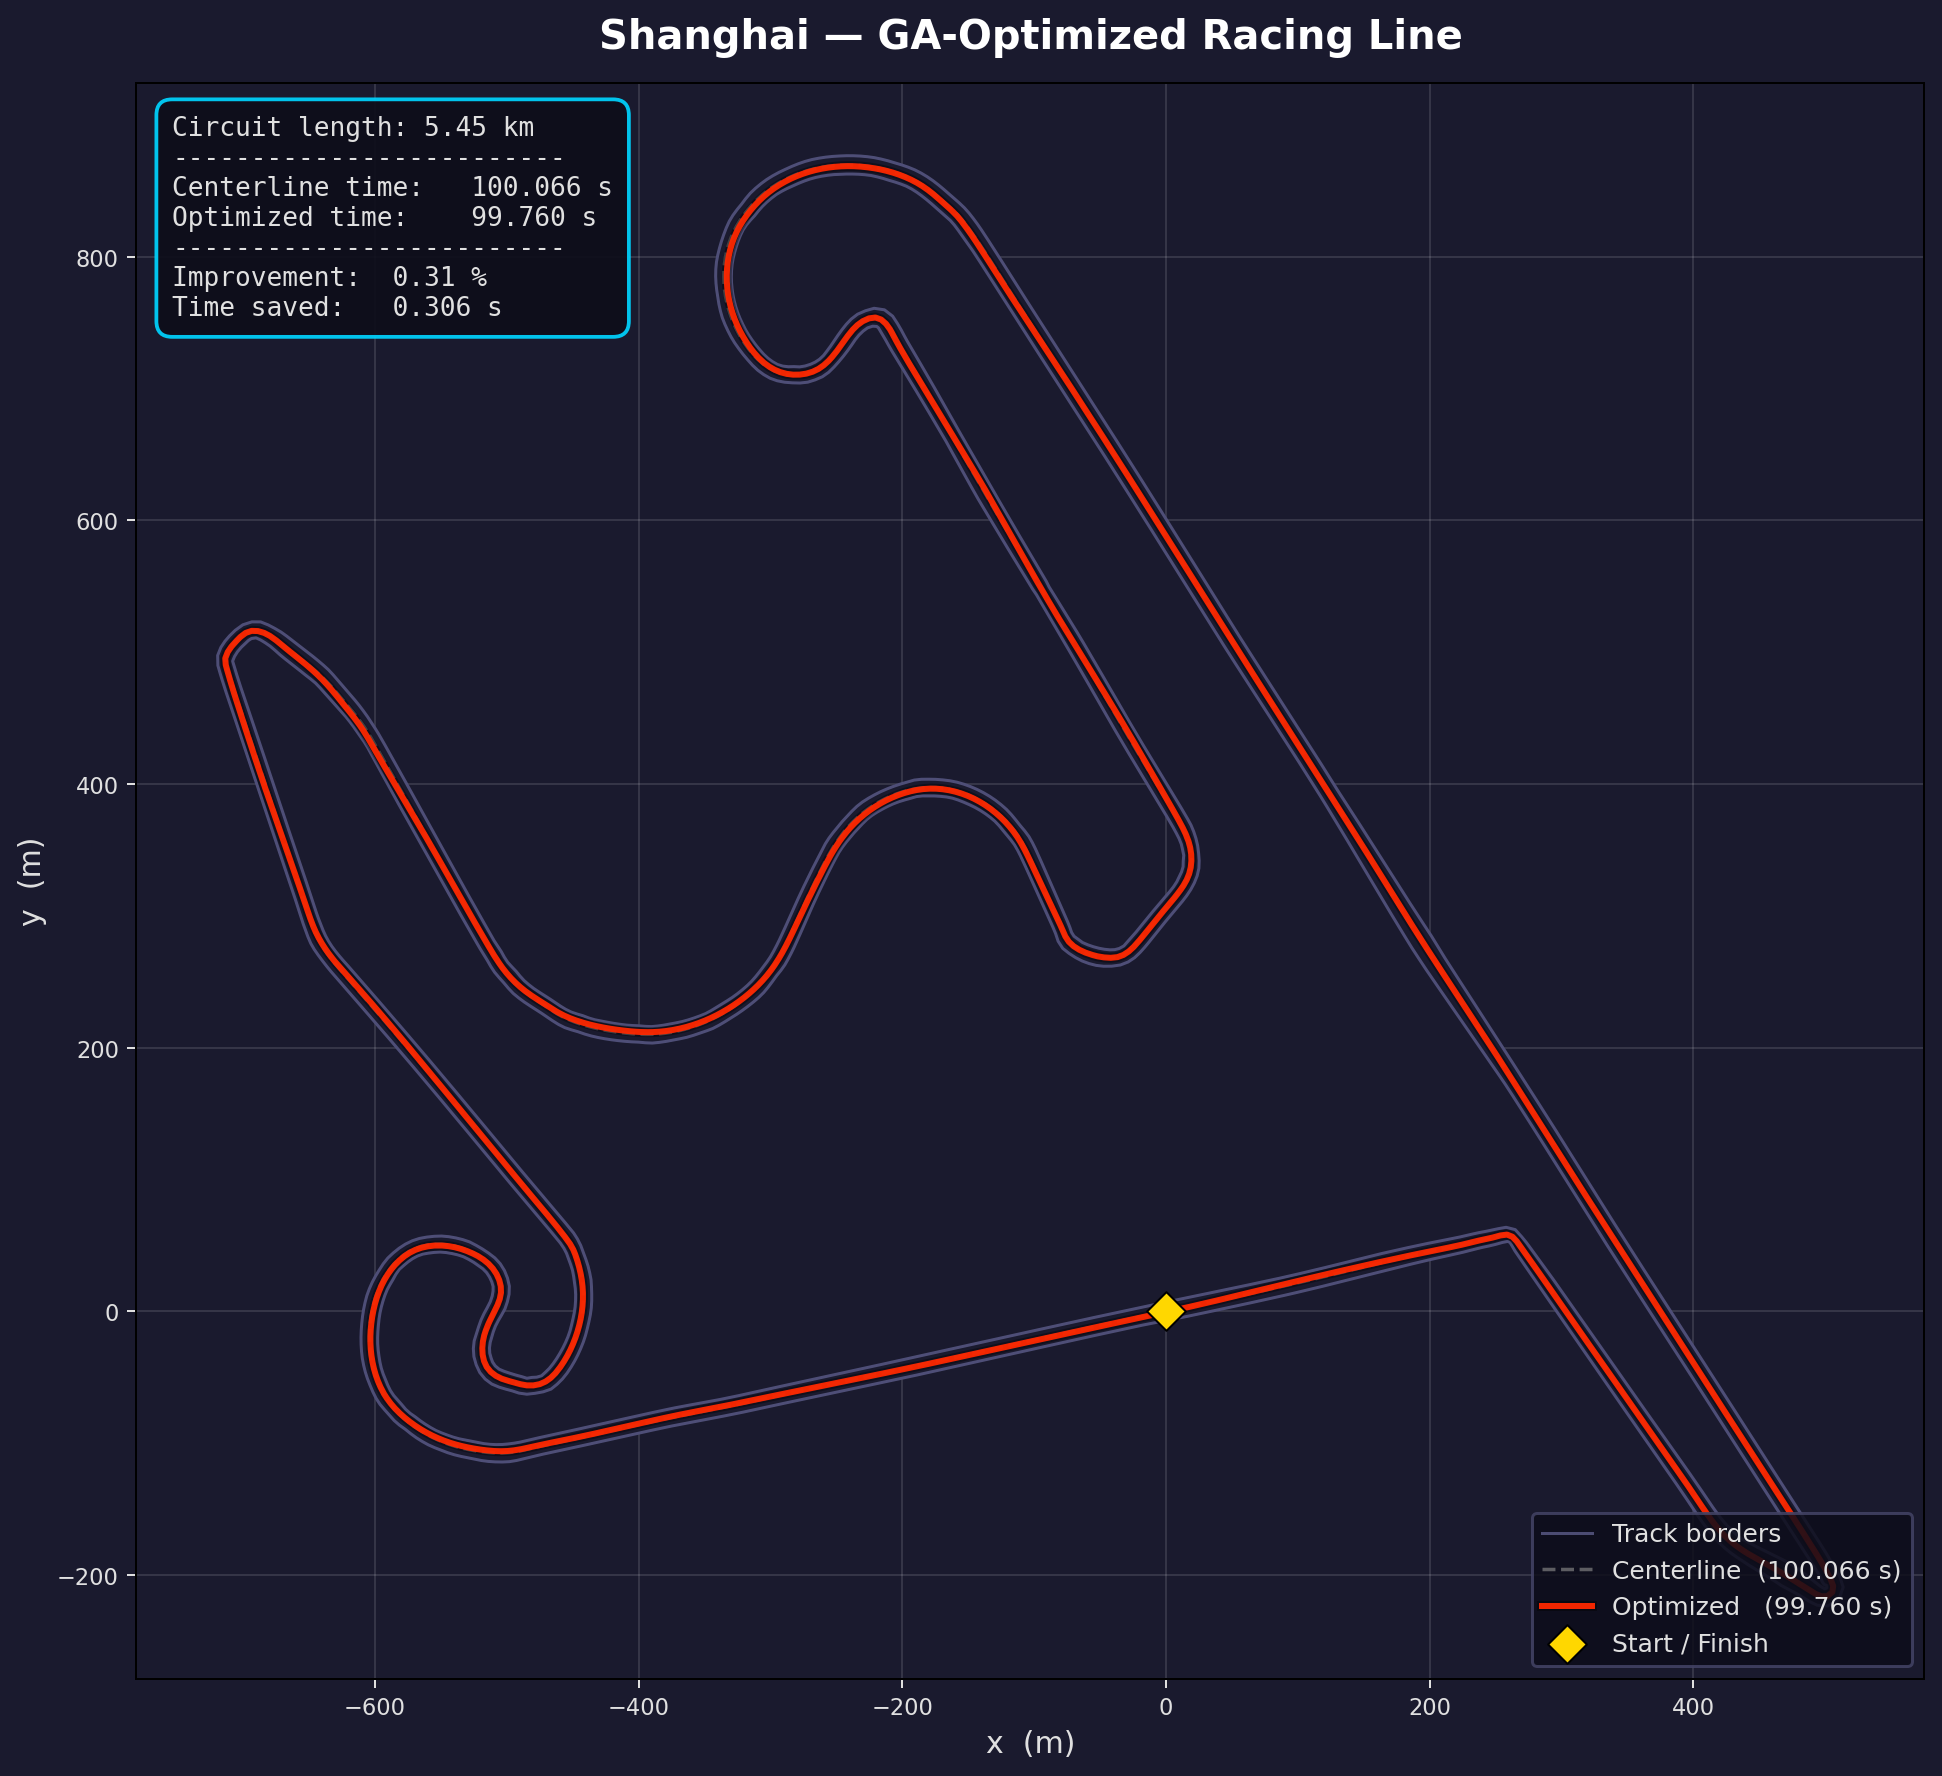

The data file committed next to this chart (first rows):
# x_m, y_m
0.1498, -0.4641
-0.8278, -0.6746
-1.805, -0.885
-2.783, -1.096
-3.76, -1.306
-4.738, -1.516
-5.715, -1.727
-6.693, -1.938
-7.67, -2.148
-8.648, -2.359
-9.625, -2.569
-10.6, -2.78
-11.58, -2.991
-12.56, -3.202
-13.54, -3.413
-14.51, -3.623
-15.49, -3.834
-16.47, -4.045
-17.44, -4.257
-18.42, -4.468
-19.4, -4.679
-20.38, -4.89
-21.35, -5.101
-22.33, -5.313
-23.31, -5.524
-24.29, -5.735
-25.26, -5.947
-26.24, -6.159
-27.22, -6.371
-28.19, -6.583
-29.17, -6.794
-30.15, -7.007
-31.13, -7.219
-32.1, -7.431
-33.08, -7.643
-34.06, -7.855
-35.03, -8.068
-36.01, -8.281
-36.99, -8.494
-37.97, -8.707
-38.94, -8.919
-39.92, -9.133
-40.9, -9.346
-41.87, -9.559
-42.85, -9.773
-43.83, -9.986
-44.8, -10.2
-45.78, -10.41
-46.76, -10.63
-47.73, -10.84
-48.71, -11.06
-49.69, -11.27
-50.66, -11.48
-51.64, -11.7
-52.62, -11.91
-53.59, -12.13
-54.57, -12.34
-55.55, -12.56
-56.52, -12.77
-57.5, -12.99
... 5,390 more rows
